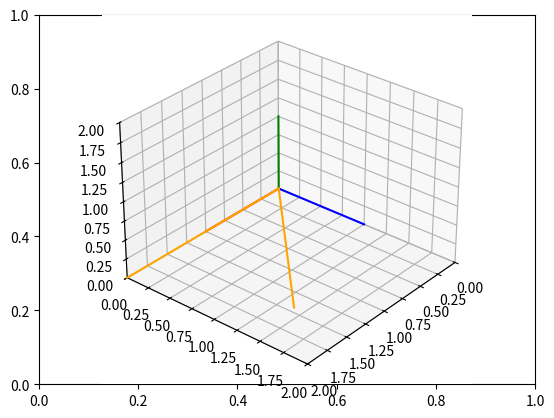

Write the Python code that produced this figure.
# Import libraries and packages
import matplotlib.pyplot as plt
from mpl_toolkits import mplot3d
import numpy as np

# create the fig and ax objects to handle figure and axes of the fixed frame
fig,ax = plt.subplots()

# Use 3d view 
ax = plt.axes(projection = "3d")



def setaxis(x1, x2, y1, y2, z1, z2):
    # this function is used to fix the view to the values of input arguments
    # -----------------------------------------------------------------------
    # ARGUMENTS
    # x1, x2 -> numeric value
    # y1, y2 -> numeric value
    # y1, z2 -> numeric value
    # -----------------------------------------------------------------------
    ax.set_xlim3d(x1,x2)
    ax.set_ylim3d(y1,y2)
    ax.set_zlim3d(z1,z2)
    ax.view_init(elev=30, azim=40)


def fix_system(axis_length):
    # Fix system function 
    # Plots a 3D centered at [x,y,z] = [0,0,0]
    # -------------------------------------------------------------------
    # Arguments 
    # axis_length -> used to specify the length of the axis, in this case
    #                all axes are of the same length
    # -------------------------------------------------------------------
    x = [0, axis_length]
    y = [0, axis_length] 
    z = [0, axis_length]
    zp = [0, 0]
    ax.plot3D(x, zp, zp, color='red')
    ax.plot3D(zp, y, zp, color='blue')
    ax.plot3D(zp, zp, z, color='green')
    

def sind(t):
    # sind function
    # Computes the sin() trigonometric function in degrees
    # ----------------------------------------------------------------------
    # Arguments
    # t -> Numeric, angle in degrees. 
    # ----------------------------------------------------------------------
    res = np.sin(t*np.pi/180)
    return res

def cosd(t):
    # sind function
    # Computes the cos() trigonometric function in degrees
    # ----------------------------------------------------------------------
    # Arguments
    # t -> Numeric, angle in degrees. 
    # ----------------------------------------------------------------------
    res = np.cos(t*np.pi/180)
    return res


def RotZ(t):
    Rz = np.array(([cosd(t),-sind(t),0],[sind(t),cosd(t),0],[0,0,1]))
    return Rz

def drawVector(v):
    deltaX = [0, v[0]]
    deltaY = [0, v[1]]
    deltaZ = [0, v[2]]
    ax.plot3D(deltaX, deltaY, deltaZ,color='orange')
    #plt.draw()
    #plt.pause(0.001)

def rotate(t):
    n = 0
    while n < t: 
        ax.cla()
        # Set the view 
        setaxis(0,2,0,2,0,2)

        # plot the axis
        fix_system(1)

        # draw vector1
        v1 = np.array([2,0,0])
        drawVector(v1)

        # draw vector2
        v2 = RotZ(n).dot(v1)
        drawVector(v2)

        n = n + 1
        plt.draw()
        plt.pause(0.001)





rotate(45)


# show image.
plt.draw()
plt.show()



